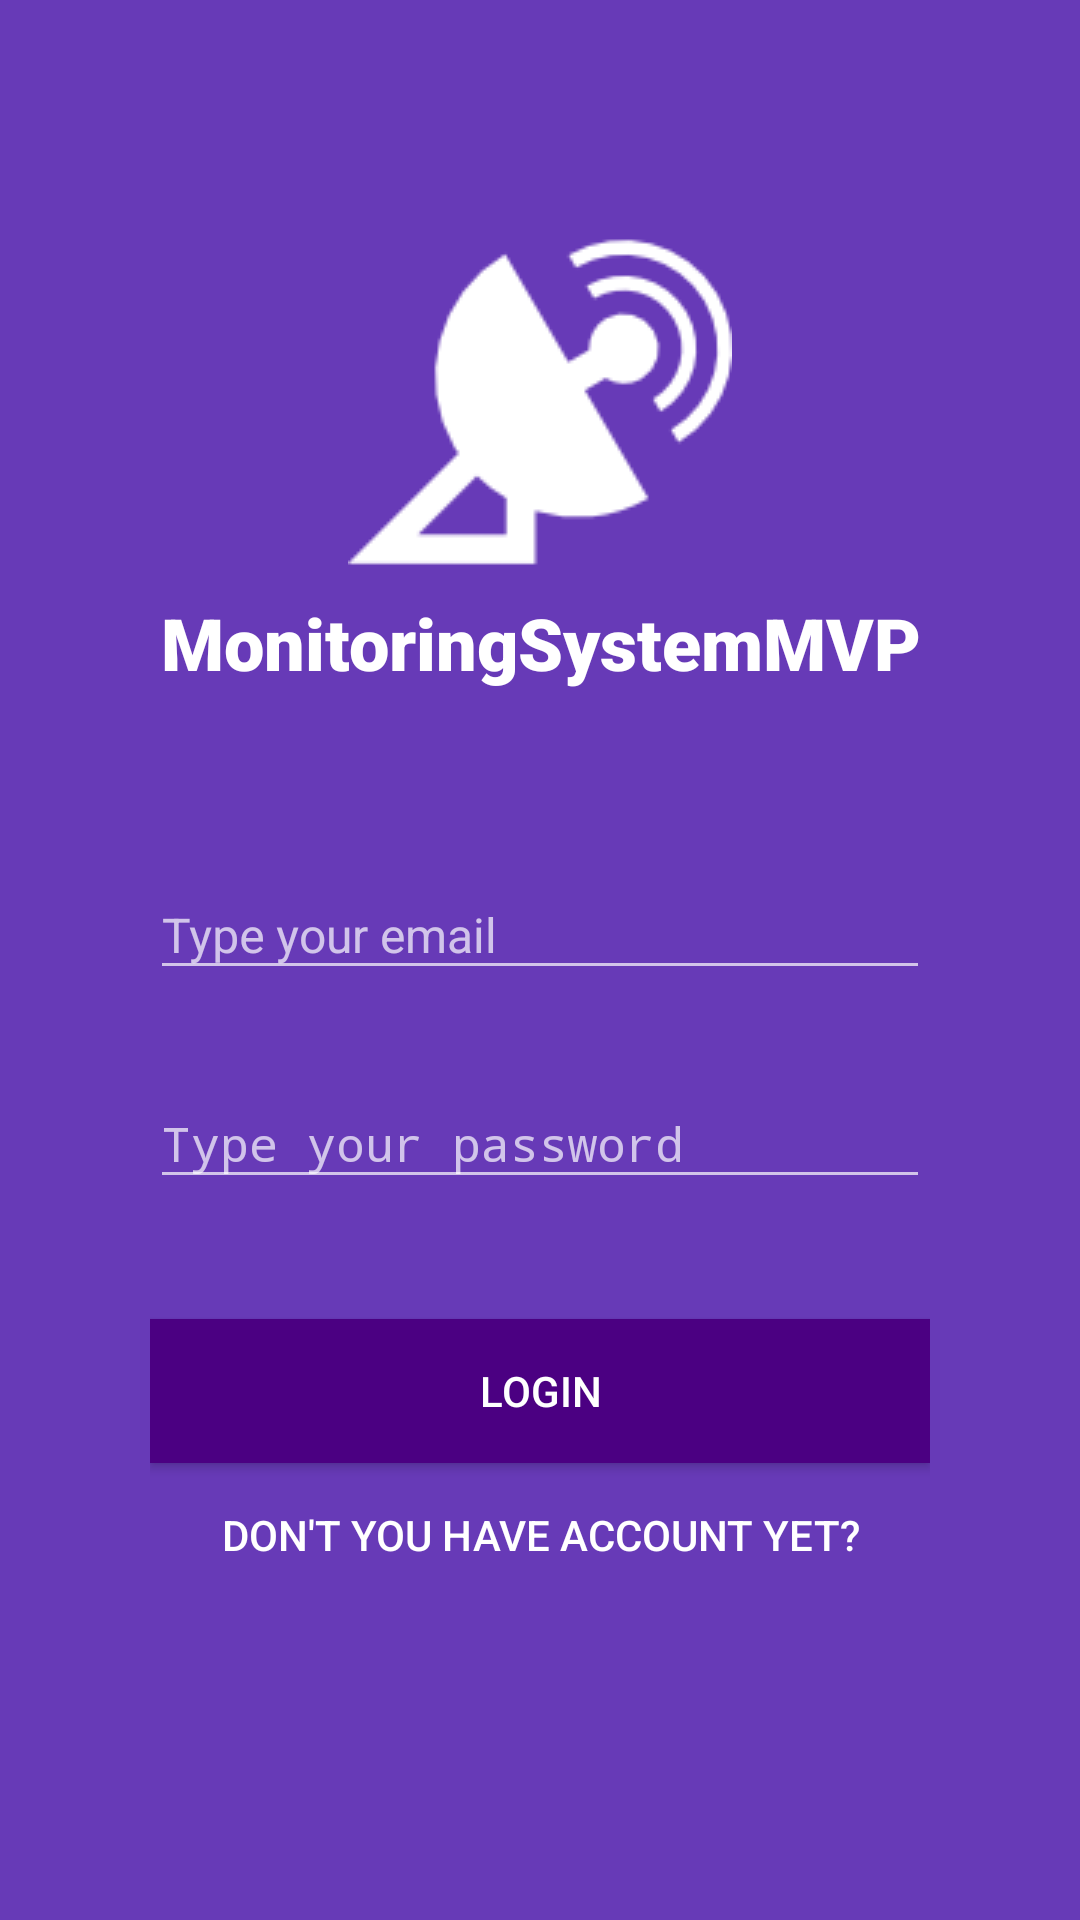

Reconstruct the res/layout file that produces this screen, plus the resources it refers to.
<!-- AndroidManifest.xml: activity theme Theme.Design.NoActionBar -->
<!-- res/layout/activity_login.xml -->
<?xml version="1.0" encoding="utf-8"?>
<RelativeLayout xmlns:android="http://schemas.android.com/apk/res/android"
    xmlns:app="http://schemas.android.com/apk/res-auto"
    xmlns:tools="http://schemas.android.com/tools"
    android:layout_width="match_parent"
    android:layout_height="match_parent"
    android:background="@color/colorPrimary"
    tools:context=".view.LoginActivity">

    <ScrollView
        android:layout_width="match_parent"
        android:layout_height="wrap_content">

        <LinearLayout
            android:layout_width="match_parent"
            android:layout_height="wrap_content"
            android:layout_marginTop="50dp"
            android:orientation="vertical"
            android:paddingLeft="50dp"
            android:paddingRight="50dp">

            <ImageView
                android:id="@+id/loginLogo"
                android:layout_width="match_parent"
                android:layout_height="wrap_content"
                android:layout_marginTop="20dp"
                android:src="@drawable/logo"
                android:tint="@color/colorWhite" />

            <TextView
                android:id="@+id/loginTitle"
                android:layout_width="match_parent"
                android:layout_height="wrap_content"
                android:layout_below="@+id/loginLogo"
                android:fontFamily="sans-serif-black"
                android:text="@string/loginTitle"
                android:textAlignment="center"
                android:textColor="@color/colorWhite"
                android:textSize="24sp" />

            <android.support.design.widget.TextInputLayout
                android:id="@+id/editTextEmail_layout"
                android:layout_width="match_parent"
                android:layout_height="wrap_content"
                android:layout_marginTop="50dp">

                <EditText
                    android:id="@+id/editTextEmail"
                    android:layout_width="match_parent"
                    android:layout_height="wrap_content"
                    android:height="35dp"
                    android:hint="@string/loginEditTextEmail"
                    android:inputType="textEmailAddress"
                    android:textSize="16sp" />

            </android.support.design.widget.TextInputLayout>

            <android.support.design.widget.TextInputLayout
                android:id="@+id/editTextPassword_layout"
                android:layout_width="match_parent"
                android:layout_height="wrap_content"
                android:layout_marginTop="20dp">

                <EditText
                    android:id="@+id/editTextPassword"
                    android:layout_width="match_parent"
                    android:layout_height="wrap_content"
                    android:height="35dp"
                    android:hint="@string/loginEditTextPassword"
                    android:inputType="textPassword"
                    android:textSize="16sp" />

            </android.support.design.widget.TextInputLayout>


            <Button
                android:id="@+id/buttonLogin"
                android:layout_width="match_parent"
                android:layout_height="wrap_content"
                android:layout_marginTop="40dp"
                android:background="@color/colorPrimaryDark"
                android:text="@string/loginButtonLogin"
                android:textColor="@color/colorWhite" />

            <Button
                android:id="@+id/buttonRegister"
                android:layout_width="match_parent"
                android:layout_height="wrap_content"
                android:background="@android:color/transparent"
                android:text="@string/loginButtonRegister"
                android:textColor="@color/colorWhite" />

        </LinearLayout>

    </ScrollView>

</RelativeLayout>
<!-- resources referenced by this layout -->
<resources>
  <color name="colorPrimary">#673AB7</color>
  <color name="colorPrimaryDark">#4B0082</color>
  <color name="colorWhite">#FFFFFF</color>
  <!-- drawable logo: png bitmap (drawable, 2717 bytes) -->
  <string name="loginButtonLogin">Login</string>
  <string name="loginButtonRegister">Don\'t you have account yet?</string>
  <string name="loginEditTextEmail">Type your email</string>
  <string name="loginEditTextPassword">Type your password</string>
  <string name="loginTitle">MonitoringSystemMVP</string>
</resources>
